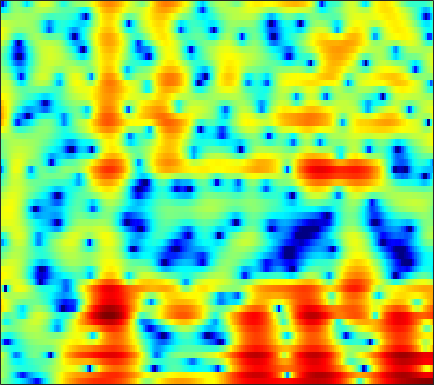

Data behind this chart, as committed beside it:
0.62357, -0.02075, -0.87677, -1.741, -2.396, -3.2656, -4.1037, -4.7001, -5.4641, -6.2401, -7.083, -7.7893, -8.8914, -10.331, -11.702, -13.886, -15.801, -15.73, -13.116, -9.8072, -6.8498, -4.922, -2.6772, -0.72819
1.972, 1.212, 0.05403, -1.28, -2.418, -4.167, -6.273, -8.157, -11.14, -14.27, -15.43, -14.18, -11.77, -9.784, -8.651, -7.514, -6.682, -6.174, -5.488, -4.674, -3.666, -2.781, -1.472, -0.08439
1.328, 0.7762, 0.002007, -0.7851, -1.369, -2.113, -2.782, -3.21, -3.66, -3.954, -4.095, -4.105, -4.004, -3.793, -3.577, -3.232, -2.836, -2.507, -2.028, -1.502, -0.9419, -0.5028, 0.1156, 0.7715
2.075, 1.196, -0.08962, -1.471, -2.541, -3.918, -5.057, -5.627, -5.894, -5.651, -5.094, -4.599, -3.943, -3.359, -2.986, -2.589, -2.303, -2.151, -1.988, -1.845, -1.678, -1.481, -1.056, -0.402
3.393, 2.232, 0.4535, -1.657, -3.513, -6.416, -9.546, -10.99, -9.902, -7.3, -5.029, -3.693, -2.326, -1.352, -0.8474, -0.4662, -0.4476, -0.6777, -1.355, -2.604, -4.726, -7.314, -14.16, -20.34
-0.6239, -1.596, -2.762, -3.704, -4.224, -4.638, -4.718, -4.576, -4.154, -3.562, -2.9, -2.408, -1.783, -1.229, -0.8811, -0.5311, -0.3404, -0.299, -0.3503, -0.4942, -0.6622, -0.745, -0.7104, -0.4092
-6.899, -10.18, -16.04, -17.31, -13.47, -9.655, -7.15, -5.762, -4.292, -3.127, -2.173, -1.565, -0.8595, -0.2895, 0.04601, 0.3933, 0.6425, 0.7685, 0.8859, 0.9708, 1.051, 1.12, 1.243, 1.429
-1.995, -3.158, -4.306, -4.788, -4.679, -4.067, -3.191, -2.499, -1.634, -0.87, -0.2052, 0.2329, 0.7332, 1.117, 1.314, 1.476, 1.558, 1.558, 1.465, 1.276, 1.002, 0.7563, 0.4098, 0.09938
1.851, 0.9837, 0.09971, -0.4382, -0.6315, -0.6411, -0.4224, -0.1496, 0.2932, 0.7584, 1.211, 1.516, 1.847, 2.092, 2.225, 2.298, 2.234, 2.069, 1.664, 1.03, 0.1199, -0.7575, -2.231, -4.147
-0.05102, -2.542, -4.754, -4.485, -3.429, -2.056, -1.066, -0.5396, 0.00781, 0.489, 1.01, 1.417, 1.959, 2.46, 2.821, 3.153, 3.244, 3.144, 2.791, 2.174, 1.263, 0.3826, -1.117, -3.011
2.689, 0.3248, -1.623, -1.815, -1.459, -1.14, -1.392, -2.06, -3.54, -5.173, -5.408, -4.151, -1.775, 0.2947, 1.524, 2.677, 3.301, 3.517, 3.528, 3.239, 2.619, 1.938, 0.8024, -0.4476
7.006, 5.878, 4.542, 3.31, 2.353, 0.99, -0.5169, -1.839, -3.966, -6.204, -6.779, -5.6, -3.518, -1.577, -0.5357, 0.347, 0.8792, 1.089, 1.059, 0.6408, -0.1063, -0.8708, -2.134, -3.716
6.516, 5.58, 4.432, 3.425, 2.742, 1.876, 1.082, 0.5592, -0.02343, -0.4857, -0.7789, -0.8585, -0.8237, -0.7269, -0.6861, -0.6844, -0.7313, -0.8865, -1.334, -1.985, -2.748, -3.437, -4.561, -6.036
4.942, 3.726, 2.469, 1.856, 1.764, 1.859, 1.978, 2.03, 2.049, 1.987, 1.765, 1.53, 1.173, 0.6887, 0.3212, -0.1546, -0.7332, -1.253, -1.929, -2.549, -3.207, -3.755, -4.588, -5.431
1.878, -3.196, -20.93, -5.353, -1.13, 1.863, 3.497, 4.176, 4.582, 4.591, 4.293, 3.853, 3.067, 2.028, 1.123, -0.2352, -1.727, -2.683, -3.534, -4.046, -4.345, -4.447, -4.431, -4.484
5.414, 4.323, 3.305, 3.078, 3.267, 3.611, 3.876, 3.943, 3.751, 3.203, 2.357, 1.473, -0.04989, -1.981, -3.824, -6.823, -10.56, -14.37, -20.7, -18.47, -13.98, -11.62, -9.485, -8.263
5.8, 5.429, 4.982, 4.583, 4.335, 4.004, 3.574, 3.166, 2.48, 1.54, 0.2822, -0.86, -2.717, -4.947, -6.893, -9.849, -13.42, -15.92, -17.8, -18.22, -16.8, -14.99, -12.59, -10.65
4.484, 4.521, 4.537, 4.445, 4.319, 4.079, 3.679, 3.262, 2.564, 1.659, 0.4816, -0.5625, -2.251, -4.237, -5.989, -8.79, -12.06, -15.31, -22.45, -28.74, -19.56, -15.32, -11.68, -9.137
1.523, 2.125, 2.74, 3.169, 3.34, 3.397, 3.293, 3.086, 2.629, 2.004, 1.197, 0.4651, -0.6921, -2.006, -3.071, -4.523, -6.036, -7.08, -7.952, -8.313, -7.908, -7.191, -6.052, -4.781
-1.367, -0.4494, 0.476, 1.217, 1.644, 2.018, 2.215, 2.244, 2.088, 1.742, 1.231, 0.7438, 0.007297, -0.8381, -1.48, -2.318, -3.059, -3.421, -3.775, -3.866, -3.61, -3.297, -2.723, -1.988
-2.804, -2.321, -1.448, -0.5103, 0.1895, 1.017, 1.587, 1.847, 1.98, 1.808, 1.391, 0.9206, 0.1452, -0.8012, -1.567, -2.576, -3.358, -3.768, -3.997, -3.722, -3.155, -2.632, -1.816, -0.9832
-9.366, -9.476, -5.942, -2.588, -0.7429, 1.057, 2.226, 2.739, 3.048, 2.951, 2.45, 1.812, 0.588, -1.054, -2.632, -5.247, -8.445, -10.58, -10.32, -7.669, -5.293, -3.809, -2.187, -0.9448
-4.014, -4.065, -2.382, -0.2844, 1.121, 2.509, 3.409, 3.803, 3.934, 3.715, 3.102, 2.4, 1.089, -0.6427, -2.279, -4.972, -8.035, -9.886, -10.04, -7.916, -5.995, -4.799, -3.629, -2.808
2.325, 2.361, 2.622, 2.998, 3.287, 3.613, 3.763, 3.749, 3.53, 3.046, 2.34, 1.677, 0.621, -0.6112, -1.592, -2.869, -4.026, -4.793, -5.362, -5.828, -6.099, -6.345, -6.92, -7.709
3.823, 3.972, 4.113, 4.223, 4.222, 4.13, 3.892, 3.589, 3.047, 2.285, 1.347, 0.5429, -0.6279, -1.859, -2.774, -3.891, -4.899, -5.495, -6.134, -6.801, -7.418, -8.083, -9.252, -11.02
4.164, 4.462, 4.707, 4.798, 4.756, 4.532, 4.118, 3.654, 2.831, 1.766, 0.4196, -0.8056, -2.643, -4.687, -6.247, -8.083, -9.052, -9.178, -9.082, -8.668, -8.548, -8.583, -8.766, -9.181
4.008, 4.432, 4.842, 5.01, 5.014, 4.816, 4.378, 3.892, 2.973, 1.762, 0.1551, -1.367, -3.958, -7.485, -11.23, -20.26, -25, -16.58, -12.24, -10.06, -9.042, -8.6, -8.439, -8.416
3.248, 3.776, 4.295, 4.626, 4.72, 4.669, 4.382, 4.018, 3.312, 2.331, 1.09, -0.01026, -1.755, -3.679, -5.143, -6.846, -7.713, -7.987, -7.776, -7.672, -7.723, -8.015, -8.754, -9.812
1.796, 2.447, 3.115, 3.648, 3.894, 4.062, 4.018, 3.841, 3.455, 2.851, 2.091, 1.46, 0.5109, -0.4905, -1.219, -2.112, -2.908, -3.458, -4.074, -4.852, -5.673, -6.568, -8.042, -10.3
-0.3308, 0.5535, 1.581, 2.366, 2.834, 3.236, 3.431, 3.418, 3.245, 2.895, 2.371, 1.919, 1.278, 0.6035, 0.1144, -0.4861, -1.094, -1.435, -2.056, -2.597, -3.336, -3.915, -4.837, -5.845
-2.558, -1.329, 0.1376, 1.296, 1.988, 2.66, 3.023, 3.122, 2.951, 2.555, 1.939, 1.34, 0.5462, -0.1283, -0.5243, -0.872, -0.9889, -1.069, -1.131, -1.234, -1.44, -1.617, -1.959, -2.261
-4.317, -2.824, -0.974, 0.7699, 1.809, 2.85, 3.423, 3.549, 3.281, 2.469, 1.168, -0.2, -2.435, -4.585, -5.252, -4.468, -2.937, -2.088, -1.091, -0.7057, -0.4468, -0.4775, -0.5061, -0.6047
-12.21, -7.565, -2.81, 0.2524, 1.964, 3.47, 4.35, 4.557, 4.381, 3.513, 1.921, 0.1551, -3.373, -8.292, -10.06, -6.45, -3.352, -2.006, -0.9701, -0.853, -1.127, -1.66, -2.26, -2.674
-5.496, -3.895, -1.552, 0.6094, 1.874, 3.152, 3.961, 4.261, 4.335, 3.995, 3.252, 2.6, 1.551, 0.6269, 0.1248, -0.2498, -0.5082, -0.6879, -1.387, -2.414, -4.551, -6.705, -11.79, -19.31
-1.191, -0.6256, 0.2462, 1.189, 1.802, 2.542, 3.036, 3.312, 3.416, 3.361, 3.122, 2.836, 2.399, 1.868, 1.466, 0.8746, 0.2158, -0.3969, -1.408, -2.752, -4.335, -5.871, -7.803, -9.178
-0.7713, -0.2017, 0.5786, 1.216, 1.664, 2.106, 2.447, 2.6, 2.702, 2.686, 2.608, 2.447, 2.198, 1.878, 1.584, 1.127, 0.5984, 0.07917, -0.5921, -1.477, -2.359, -3.043, -3.933, -4.679
-1.032, -0.1468, 0.6731, 1.246, 1.542, 1.78, 1.92, 1.934, 1.961, 1.908, 1.814, 1.757, 1.621, 1.474, 1.321, 1.088, 0.7692, 0.5468, 0.09648, -0.3267, -0.9189, -1.325, -1.966, -2.625
0.8908, 1.398, 1.74, 1.799, 1.659, 1.404, 1.038, 0.8139, 0.531, 0.3726, 0.271, 0.2915, 0.342, 0.407, 0.4799, 0.5485, 0.5738, 0.5806, 0.4603, 0.2898, 0.03573, -0.271, -0.6935, -1.247
4.94, 4.54, 3.804, 2.729, 1.754, 0.2781, -1.23, -2.141, -3, -3.221, -2.984, -2.784, -2.308, -1.793, -1.359, -0.7934, -0.2391, 0.002696, 0.3832, 0.4569, 0.4853, 0.3528, 0.04204, -0.4188
8.506, 7.455, 5.756, 3.488, 1.377, -2.345, -7.701, -12.96, -15.1, -11.11, -9.072, -8.576, -7.947, -6.859, -5.752, -4.11, -2.657, -1.905, -0.9815, -0.5569, -0.3013, -0.2237, -0.4188, -0.8094
9.572, 8.388, 6.511, 4.203, 2.173, -1.037, -4.693, -7.148, -9.422, -10.48, -12.5, -15.19, -26.04, -20.25, -13.58, -9.238, -6.838, -5.731, -4.873, -4.229, -4.085, -3.826, -3.664, -3.603
8.856, 7.891, 6.388, 4.722, 3.376, 1.435, -0.5085, -1.925, -3.828, -5.545, -7.301, -8.402, -9.524, -9.671, -9.389, -8.835, -8.572, -8.68, -9.675, -10.92, -11.85, -11.72, -9.899, -8.025
7.518, 6.821, 5.793, 4.679, 3.776, 2.518, 1.252, 0.278, -0.9788, -2.147, -3.178, -3.878, -4.687, -5.337, -5.826, -6.506, -7.489, -8.629, -10.65, -14.28, -19.6, -18.82, -13.3, -9.582
5.654, 5.283, 4.743, 4.064, 3.453, 2.6, 1.684, 0.9611, 0.118, -0.6934, -1.362, -1.831, -2.332, -2.819, -3.14, -3.652, -4.289, -4.862, -5.718, -6.426, -6.841, -6.898, -6.36, -5.533
3.478, 3.673, 3.61, 3.208, 2.752, 1.948, 0.9893, 0.2848, -0.5789, -1.243, -1.597, -1.652, -1.524, -1.306, -1.149, -1.023, -0.9992, -0.9849, -1.193, -1.444, -1.635, -1.84, -2.137, -2.417
2.5, 3.034, 3.095, 2.64, 2.017, 0.7371, -0.9881, -2.475, -4.784, -6.348, -6.053, -4.748, -2.84, -1.135, -0.1486, 0.8995, 1.637, 1.984, 2.272, 2.248, 1.94, 1.585, 0.751, -0.535
2.324, 2.265, 1.883, 1.09, 0.1593, -1.512, -3.756, -6.037, -10.44, -16.1, -13.21, -9.079, -5.108, -2.355, -0.7861, 0.8322, 2.005, 2.61, 3.191, 3.445, 3.324, 2.999, 2.268, 1.062
0.8493, 0.3695, -0.4503, -1.572, -2.61, -4.146, -5.754, -6.95, -8.195, -8.597, -8.034, -6.974, -5.258, -3.435, -2.111, -0.5713, 0.7047, 1.471, 2.215, 2.711, 2.956, 2.931, 2.695, 2.269
-0.3967, -1.063, -2.223, -3.757, -5.154, -7.264, -9.549, -11.28, -12.67, -12.45, -10.77, -9.075, -6.81, -4.691, -3.23, -1.541, -0.0952, 0.7957, 1.713, 2.41, 2.885, 3.071, 3.161, 3.117
-0.6146, -1.352, -2.8, -4.741, -6.55, -9.472, -13.32, -17.58, -26.94, -22.32, -15.06, -11.62, -8.111, -5.396, -3.664, -1.753, -0.2056, 0.7653, 1.768, 2.504, 3.022, 3.303, 3.486, 3.508
0.6561, -0.1942, -1.749, -3.799, -5.628, -8.476, -11.61, -13.83, -15.29, -14.6, -12.16, -9.859, -6.975, -4.438, -2.836, -1.056, 0.334, 1.187, 2.071, 2.674, 3.062, 3.255, 3.373, 3.334
3.07, 2.218, 0.7627, -1.129, -2.872, -5.855, -9.968, -14.65, -24.96, -15.99, -10.02, -7.204, -4.358, -2.224, -0.9867, 0.33, 1.29, 1.763, 2.209, 2.442, 2.504, 2.447, 2.359, 2.234
4.852, 4.186, 3.119, 1.849, 0.7532, -0.8316, -2.423, -3.403, -4.086, -3.876, -2.961, -2.054, -0.8959, 0.08414, 0.6481, 1.146, 1.335, 1.255, 0.8793, 0.2747, -0.4621, -0.9921, -1.484, -1.571
4.786, 4.337, 3.68, 2.977, 2.436, 1.746, 1.143, 0.8088, 0.5074, 0.4175, 0.5257, 0.6627, 0.8605, 0.9889, 0.9952, 0.7807, 0.2479, -0.3712, -1.681, -3.691, -6.681, -9.639, -13.07, -10.99
3.454, 3.142, 2.77, 2.457, 2.267, 2.055, 1.885, 1.769, 1.647, 1.583, 1.54, 1.496, 1.422, 1.27, 1.074, 0.6607, -0.00171, -0.7224, -2.028, -3.849, -6.265, -8.382, -10.3, -9.439
0.6175, 0.3628, 0.3058, 0.5014, 0.7317, 1.044, 1.292, 1.403, 1.491, 1.494, 1.429, 1.384, 1.321, 1.257, 1.184, 1.043, 0.7958, 0.4899, -0.06529, -0.7671, -1.519, -2.002, -2.505, -2.715
-5.824, -6.235, -5.109, -3.194, -1.894, -0.5615, 0.2677, 0.616, 0.7224, 0.5092, 0.1627, -0.05634, -0.1533, 0.09136, 0.4558, 1.009, 1.501, 1.783, 1.968, 1.949, 1.76, 1.532, 1.164, 0.7345
-14, -17.32, -10.15, -4.996, -2.587, -0.5841, 0.4093, 0.609, 0.1614, -1.088, -3.193, -5.246, -6.911, -4.951, -2.642, -0.1177, 1.664, 2.618, 3.451, 3.882, 3.962, 3.799, 3.355, 2.623
